Image classification data set "dataset" (jayx101/ObjectRecognition on GitHub). Class labels (11): bulb, Fitbit, glasses, keys, Leatherman multi-tool, Nurofen, pliers, remote control, tape, trigger, trigger small.

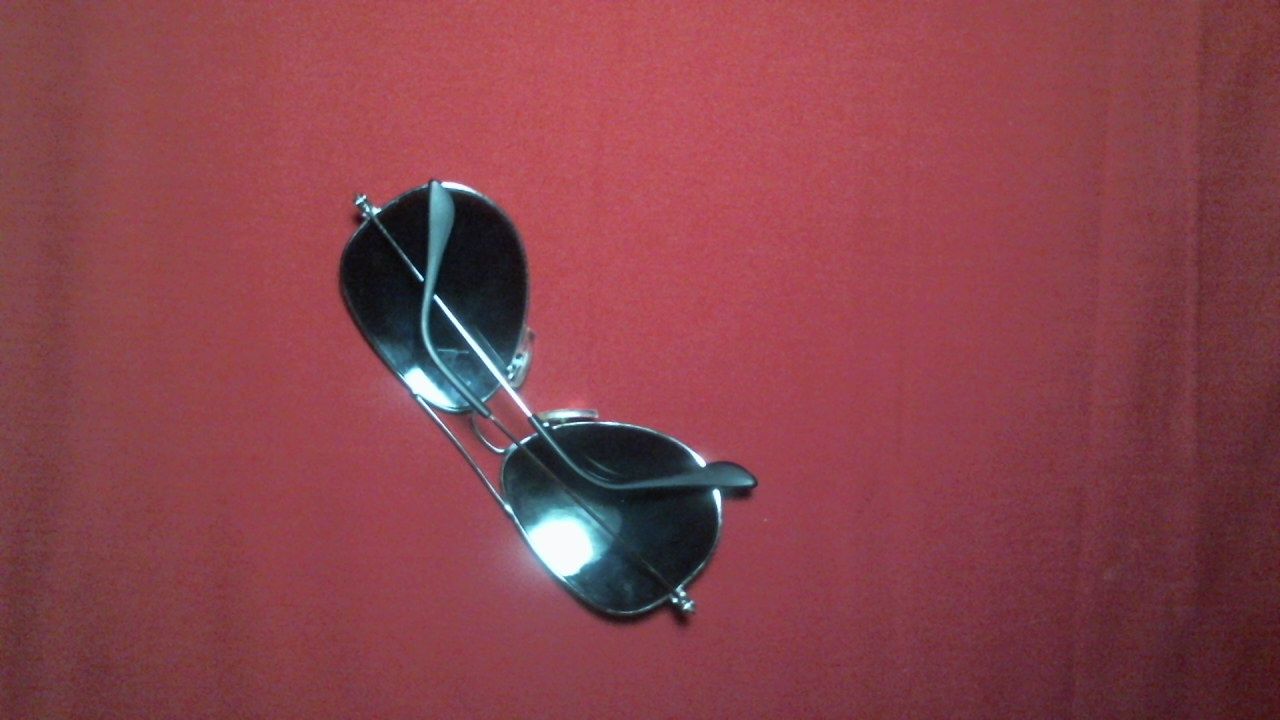
Label: glasses

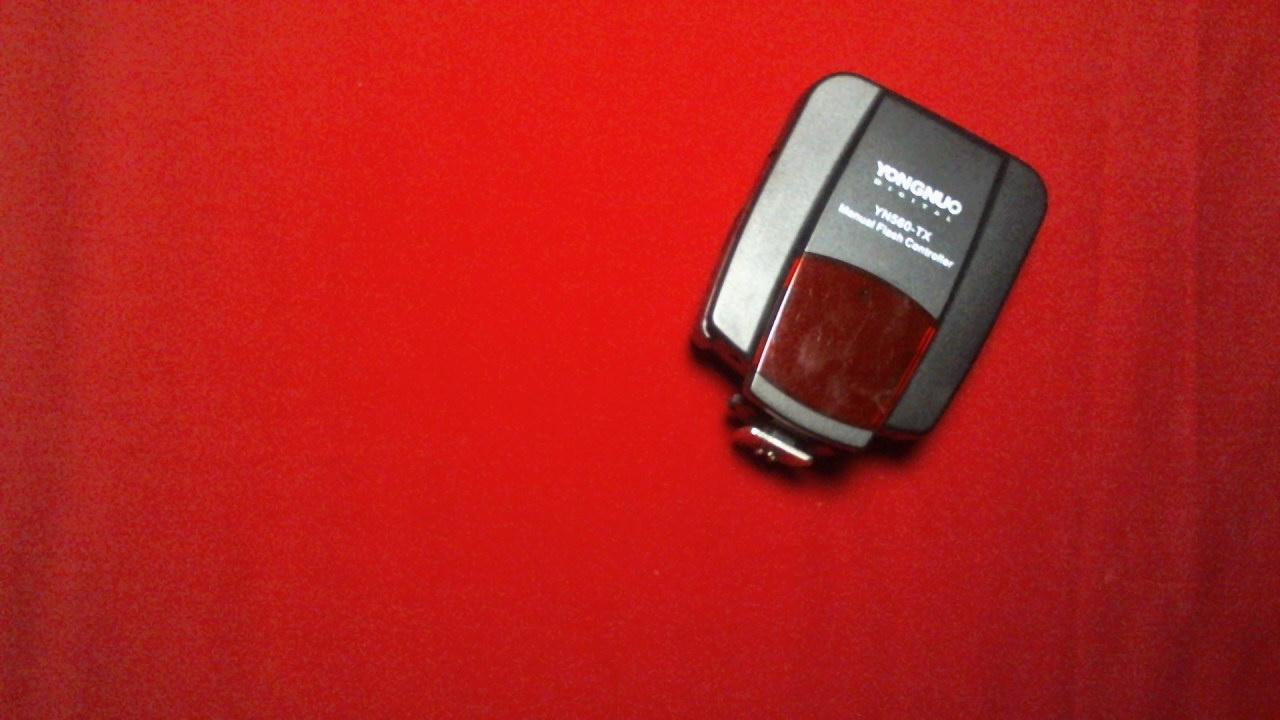
Label: trigger

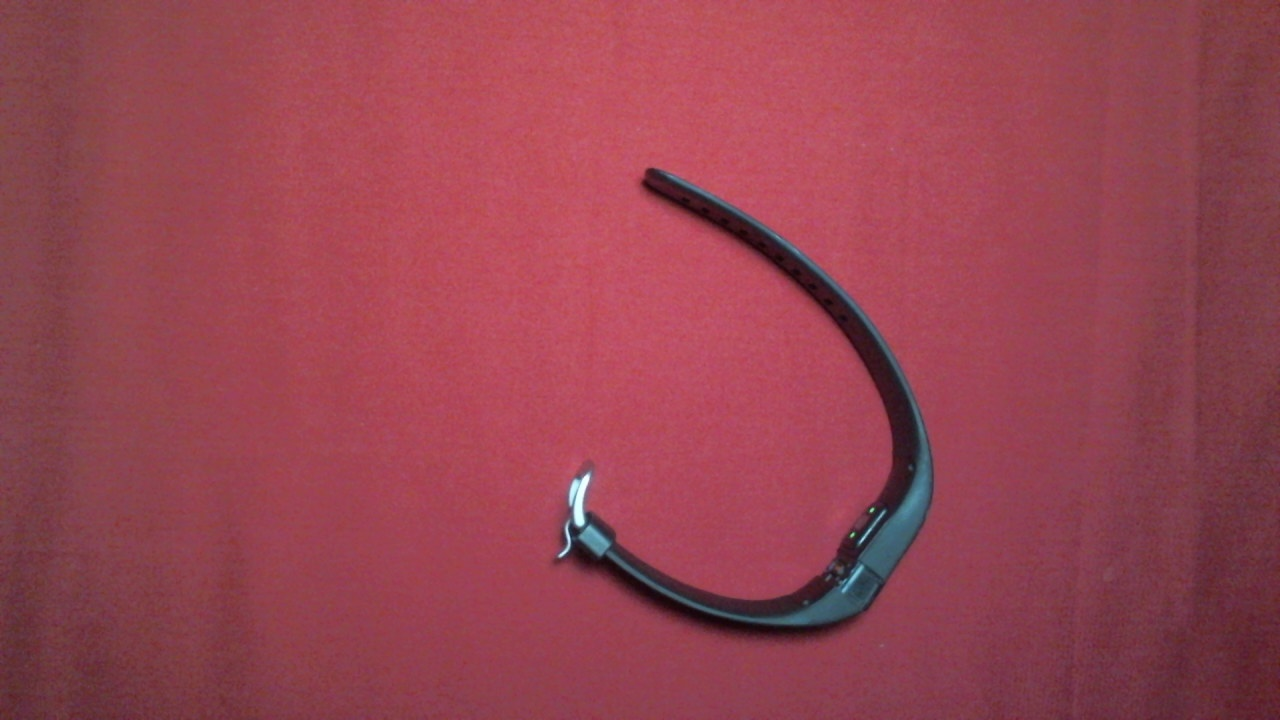
Label: Fitbit

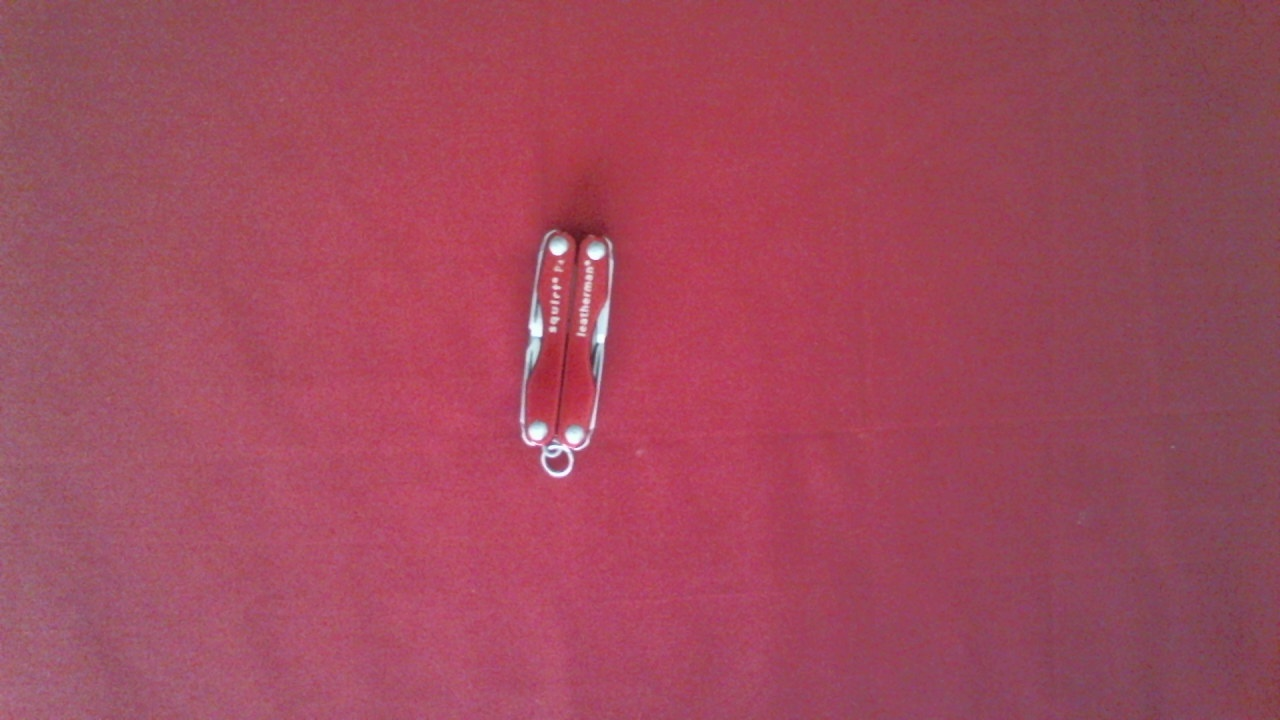
Label: Leatherman multi-tool

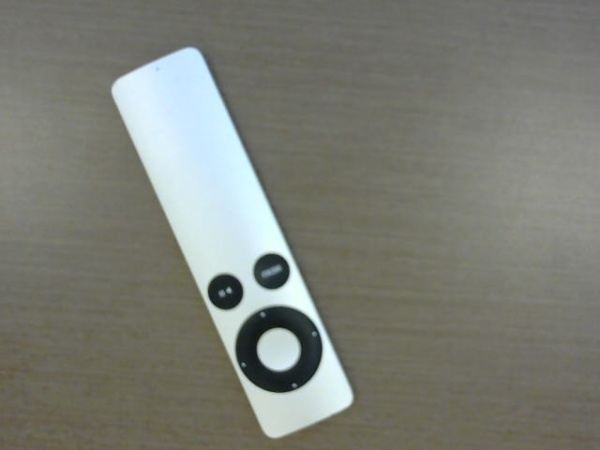
Label: remote control

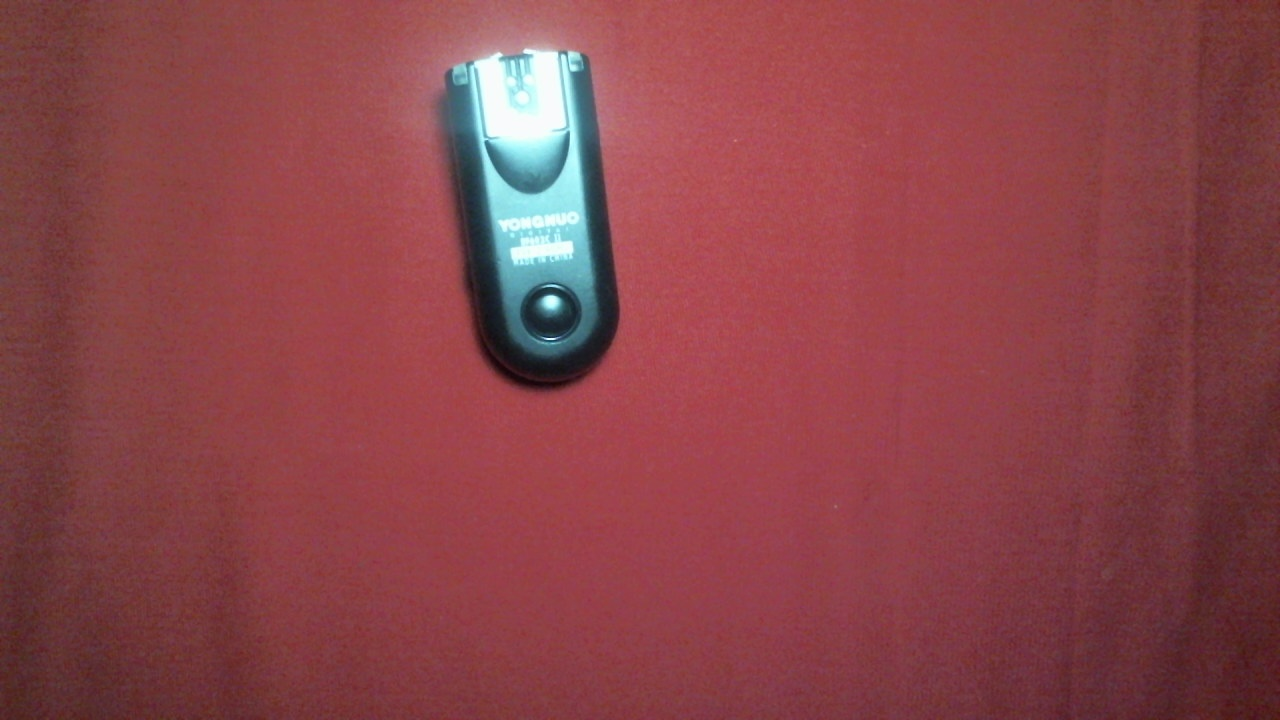
Label: trigger small
